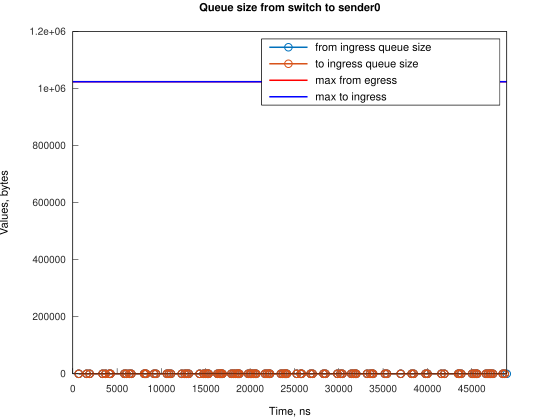

Source data for this figure (header and first rows):
Time, from_ingress_queue_size, to_ingress_queue_size
673.6, 1, nan
673.7, 0, 0
1567, 1, 0
1567, 0, 0
1905, 1, 0
1905, 0, 0
3359, 1, 0
3359, 0, 0
3689, 1, 0
3689, 0, 0
4136, 1, 0
4136, 0, 0
4248, 1, 0
4248, 0, 0
5818, 1, 0
5818, 0, 0
6041, 1, 0
6041, 0, 0
6376, 1, 0
6376, 0, 0
6599, 1, 0
6599, 0, 0
8048, 1, 0
8048, 0, 0
8159, 1, 0
8160, 0, 0
8271, 1, 0
8271, 0, 0
9165, 1, 0
9165, 0, 0
9389, 1, 0
9389, 0, 0
10618, 1, 0
10618, 0, 0
10846, 1, 0
10846, 0, 0
11069, 1, 0
11069, 0, 0
12294, 1, 0
12295, 0, 0
12635, 1, 0
12635, 0, 0
12857, 1, 0
12857, 0, 0
13081, 1, 0
13081, 0, 0
14306, 1, 0
14306, 0, 0
14758, 1, 0
14758, 0, 0
14981, 1, 0
14981, 0, 0
15204, 1, 0
15204, 0, 0
15317, 1, 0
15317, 0, 0
16319, 1, 0
16319, 0, 0
16541, 1, 0
16541, 0, 0
... 132 more rows
